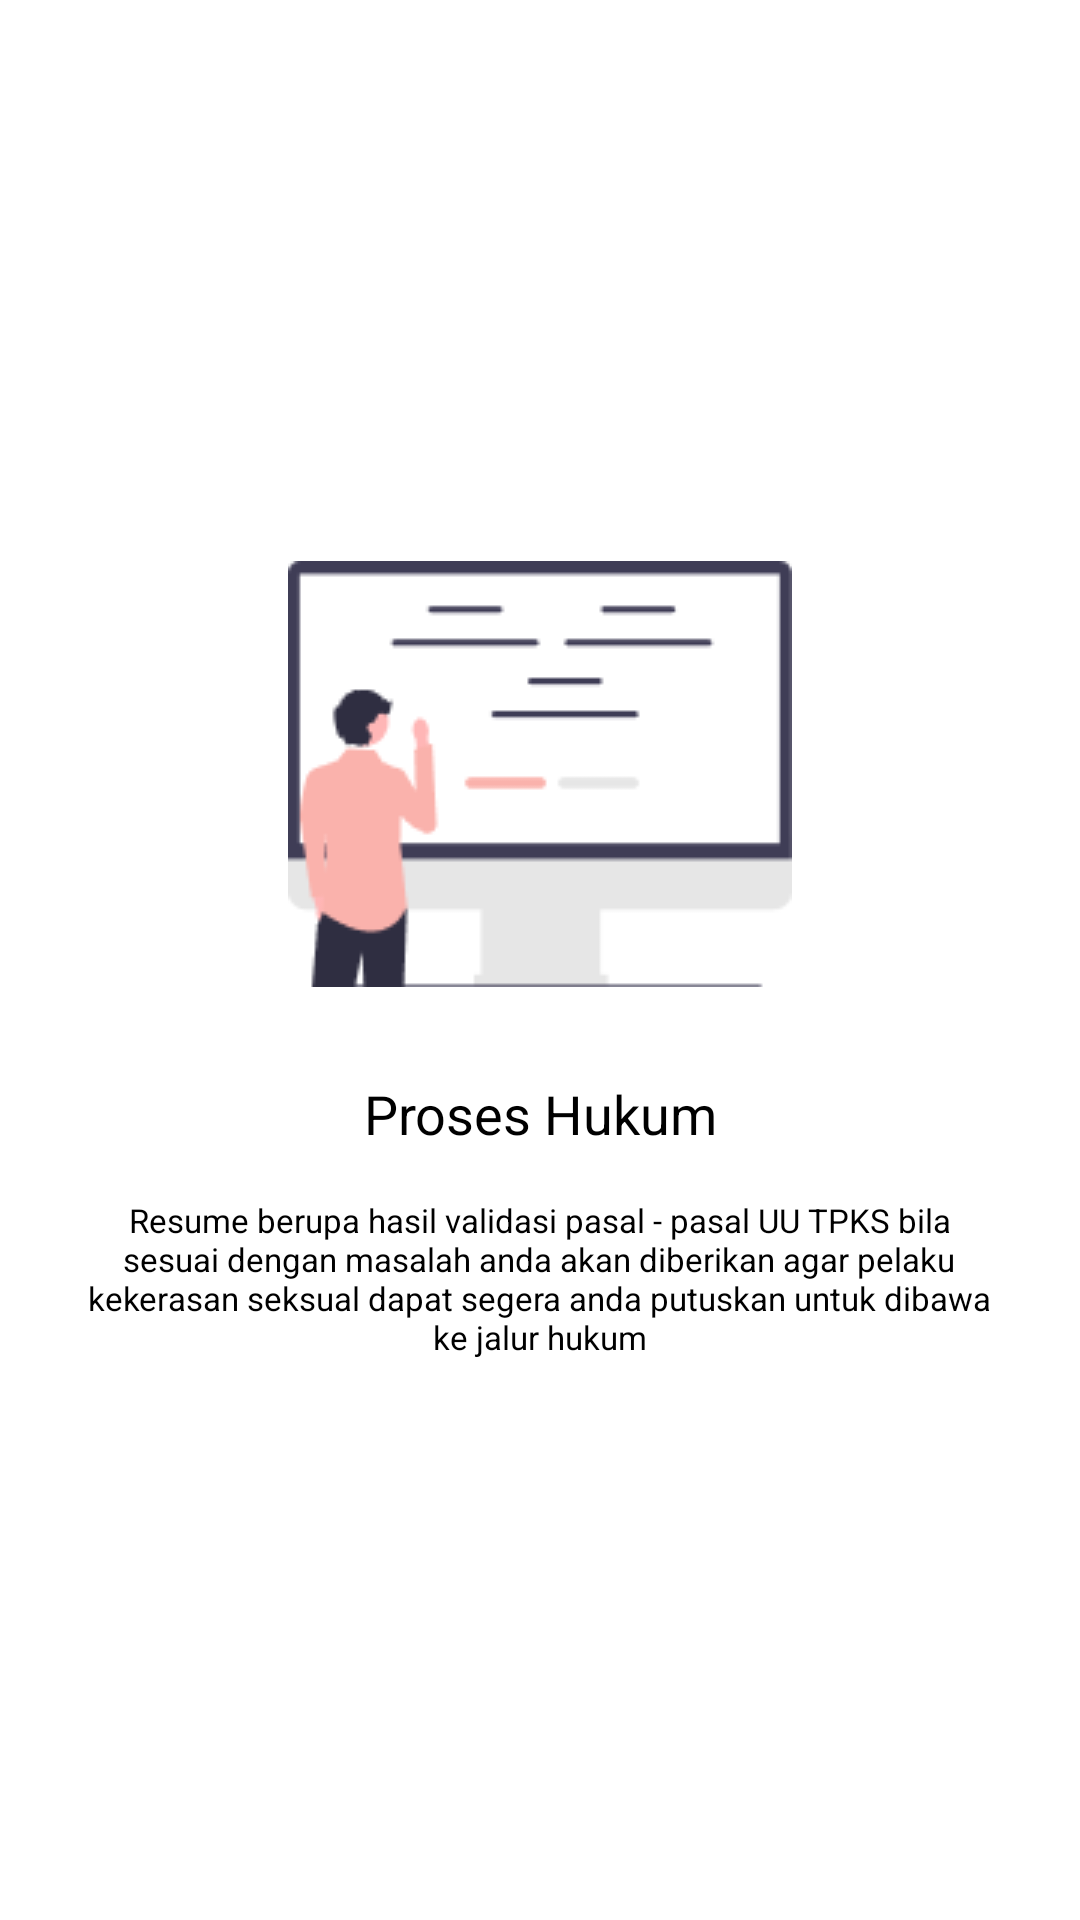

Android layout source for this screen:
<!-- AndroidManifest.xml: application theme Theme.SHare -->
<!-- res/layout/fragment_onboarding3.xml -->
<?xml version="1.0" encoding="utf-8"?>
<RelativeLayout xmlns:android="http://schemas.android.com/apk/res/android"
    xmlns:tools="http://schemas.android.com/tools"
    android:layout_width="match_parent"
    android:layout_height="match_parent"
    android:layout_margin="16dp"
    android:gravity="center">

    
    <ImageView
        android:id="@+id/onboard_satu"
        android:layout_width="wrap_content"
        android:layout_height="wrap_content"
        android:background="@drawable/onboarding3"
        android:layout_centerHorizontal="true"/>

    <TextView
        android:id="@+id/txt_judul"
        android:layout_width="match_parent"
        android:layout_height="wrap_content"
        android:layout_centerHorizontal="true"
        android:gravity="center"
        android:text="@string/title_onboarding_3"
        android:textColor="@color/black"
        android:textSize="18sp"
        android:layout_below="@+id/onboard_satu"
        android:layout_marginTop="30dp"
        android:layout_marginBottom="16dp"/>

    <TextView
        android:layout_width="303dp"
        android:layout_height="wrap_content"
        android:layout_centerHorizontal="true"
        android:gravity="center"
        android:layout_below="@+id/txt_judul"
        android:text="@string/detail_onboarding_3"
        android:textSize="11sp"
        android:textColor="@color/black"/>

</RelativeLayout>
<!-- resources referenced by this layout -->
<resources>
  <color name="black">#FF000000</color>
  <!-- drawable onboarding3: png bitmap (drawable, 3310 bytes) -->
  <string name="detail_onboarding_3">Resume berupa hasil validasi pasal - pasal UU TPKS bila sesuai dengan masalah anda akan diberikan agar pelaku kekerasan seksual dapat segera anda putuskan untuk dibawa ke jalur hukum</string>
  <string name="title_onboarding_3">Proses Hukum</string>
  <style name="Theme.SHare" parent="Theme.MaterialComponents.DayNight.DarkActionBar">
          
          <item name="colorPrimary">@color/purple_200</item>
          <item name="colorPrimaryVariant">@color/purple_700</item>
          <item name="colorOnPrimary">@color/white</item>
          
          <item name="colorSecondary">@color/teal_200</item>
          <item name="colorSecondaryVariant">@color/teal_700</item>
          <item name="colorOnSecondary">@color/black</item>
          
          <item name="android:statusBarColor" tools:targetApi="l">?attr/colorPrimaryVariant</item>
          
      </style>
  <color name="purple_200">#FFBB86FC</color>
  <color name="purple_700">#FF3700B3</color>
  <color name="white">#FFFFFFFF</color>
  <color name="teal_200">#FF03DAC5</color>
  <color name="teal_700">#FF018786</color>
</resources>
